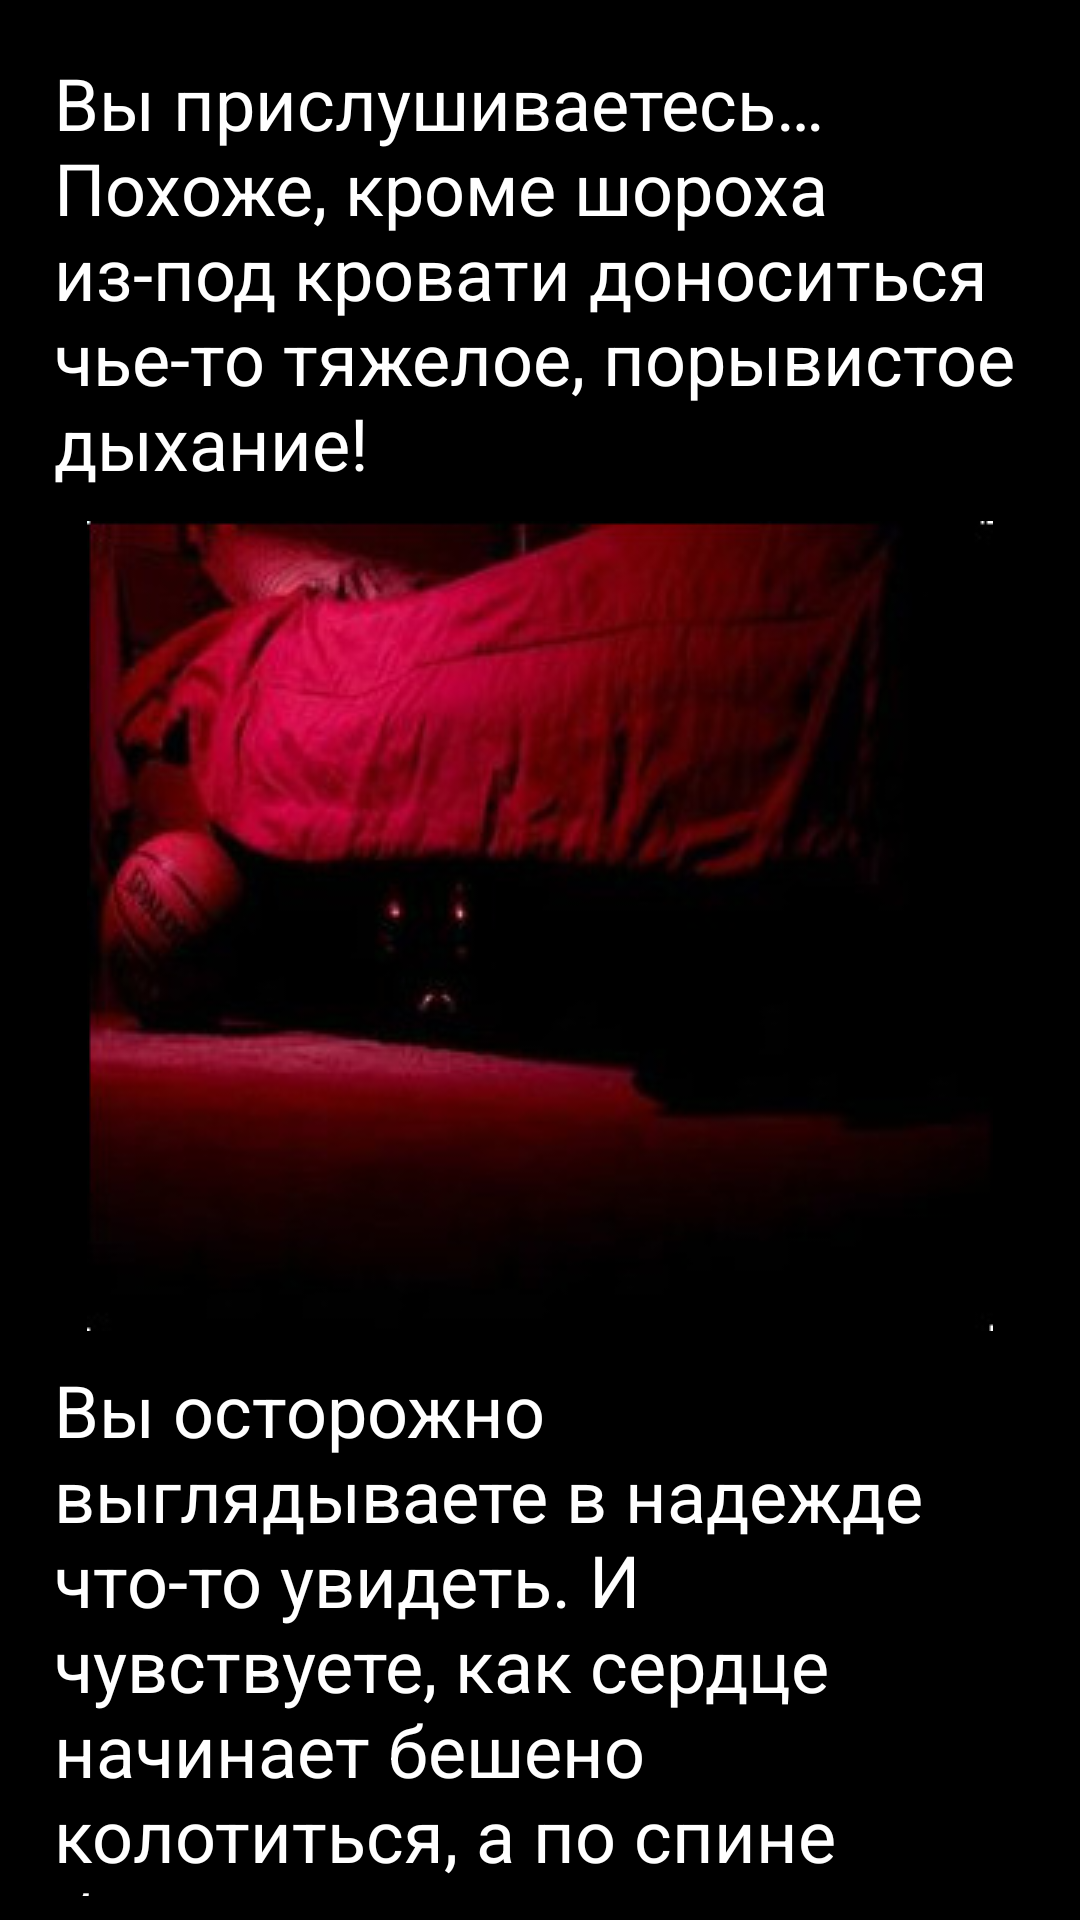

Android layout source for this screen:
<!-- AndroidManifest.xml: application theme AppTheme -->
<!-- res/layout/level_2.xml -->
<?xml version="1.0" encoding="utf-8"?>
<RelativeLayout xmlns:android="http://schemas.android.com/apk/res/android"
    android:layout_width="match_parent"
    android:layout_height="match_parent"
    android:orientation="vertical"
    android:background="#000000"
    android:padding="8dp">


    <ScrollView
        android:id="@+id/scrollView"
        android:layout_width="match_parent"
        android:layout_height="match_parent">

        <LinearLayout
            android:layout_width="match_parent"
            android:layout_height="match_parent"
            android:orientation="vertical">

            <TextView
                android:id="@+id/textView0"
                android:layout_width="wrap_content"
                android:layout_height="wrap_content"
                android:text="Вы прислушиваетесь… Похоже, кроме шороха из-под кровати доноситься чье-то тяжелое, порывистое дыхание!"
                android:textColor="@color/white"
                android:textSize="24dp"
                android:layout_gravity="center"
                android:padding="10dp"
                android:orientation="vertical"/>

            <ImageView
                android:id="@+id/imageView0"
                android:layout_width="wrap_content"
                android:layout_height="wrap_content"
                android:layout_gravity="center_horizontal"
                android:background="@drawable/podkrovat" />

            <TextView
                android:id="@+id/textView1"
                android:layout_width="wrap_content"
                android:layout_height="wrap_content"
                android:text="Вы осторожно выглядываете в надежде что-то увидеть. И чувствуете, как сердце начинает бешено колотиться, а по спине бегут мурашки: кто-то смотрит на вас из темноты. Протяжный неразборчивый бубнеж, донесшийся из-под кровати, вырывает вас из оцепенения. Надо что-то делать!"
                android:textColor="@color/white"
                android:textSize="24dp"
                android:layout_gravity="center"
                android:padding="10dp"
                android:orientation="vertical"/>

            <LinearLayout
                android:layout_width="match_parent"
                android:layout_height="315dp"
                android:orientation="vertical">

                <Button
                    android:id="@+id/button_next_level1"
                    style="@style/Widget.AppCompat.Button.Colored"
                    android:layout_width="match_parent"
                    android:layout_height="50dp"
                    android:layout_alignParentBottom="true"
                    android:layout_gravity="center"
                    android:layout_weight="1"
                    android:background="@color/black95"

                    android:text="Притвориться спящим"
                    android:textColor="@color/white"
                    android:textSize="20dp" />

                <Button
                    android:id="@+id/button_next_level2"
                    style="@style/Widget.AppCompat.Button.Colored"

                    android:layout_alignParentBottom="true"
                    android:layout_gravity="center"
                    android:layout_weight="1"
                    android:background="@color/black95"
                    android:layout_width="match_parent"
                    android:layout_height="50dp"
                    android:text="Посмотреть под кровать"
                    android:textColor="@color/white"
                    android:textSize="20dp" />

                <Button
                    android:id="@+id/button_next_level3"
                    style="@style/Widget.AppCompat.Button.Colored"

                    android:layout_alignParentBottom="true"
                    android:layout_gravity="center"
                    android:layout_weight="1"
                    android:background="@color/black95"
                    android:layout_width="match_parent"
                    android:layout_height="50dp"
                    android:text="Убежать"
                    android:textColor="@color/white"
                    android:textSize="20dp" />
            </LinearLayout>
        </LinearLayout>
    </ScrollView>
</RelativeLayout>
<!-- resources referenced by this layout -->
<resources>
  <color name="black95">#95000000</color>
  <color name="white">#ffffff</color>
  <!-- drawable podkrovat: jpg bitmap (drawable, 16990 bytes) -->
  <style name="AppTheme" parent="Theme.AppCompat.Light.NoActionBar">
          
          <item name="colorPrimary">@color/colorPrimary</item>
          <item name="colorPrimaryDark">@color/colorPrimaryDark</item>
          <item name="colorAccent">@color/colorAccent</item>
          <item name="android:windowFullscreen">true</item>
          <item name="android:windowContentOverlay">@null</item>
          <item name="android:windowNoTitle">true</item>
      </style>
  <color name="colorPrimary">#008577</color>
  <color name="colorPrimaryDark">#00574B</color>
  <color name="colorAccent">#D81B60</color>
</resources>
